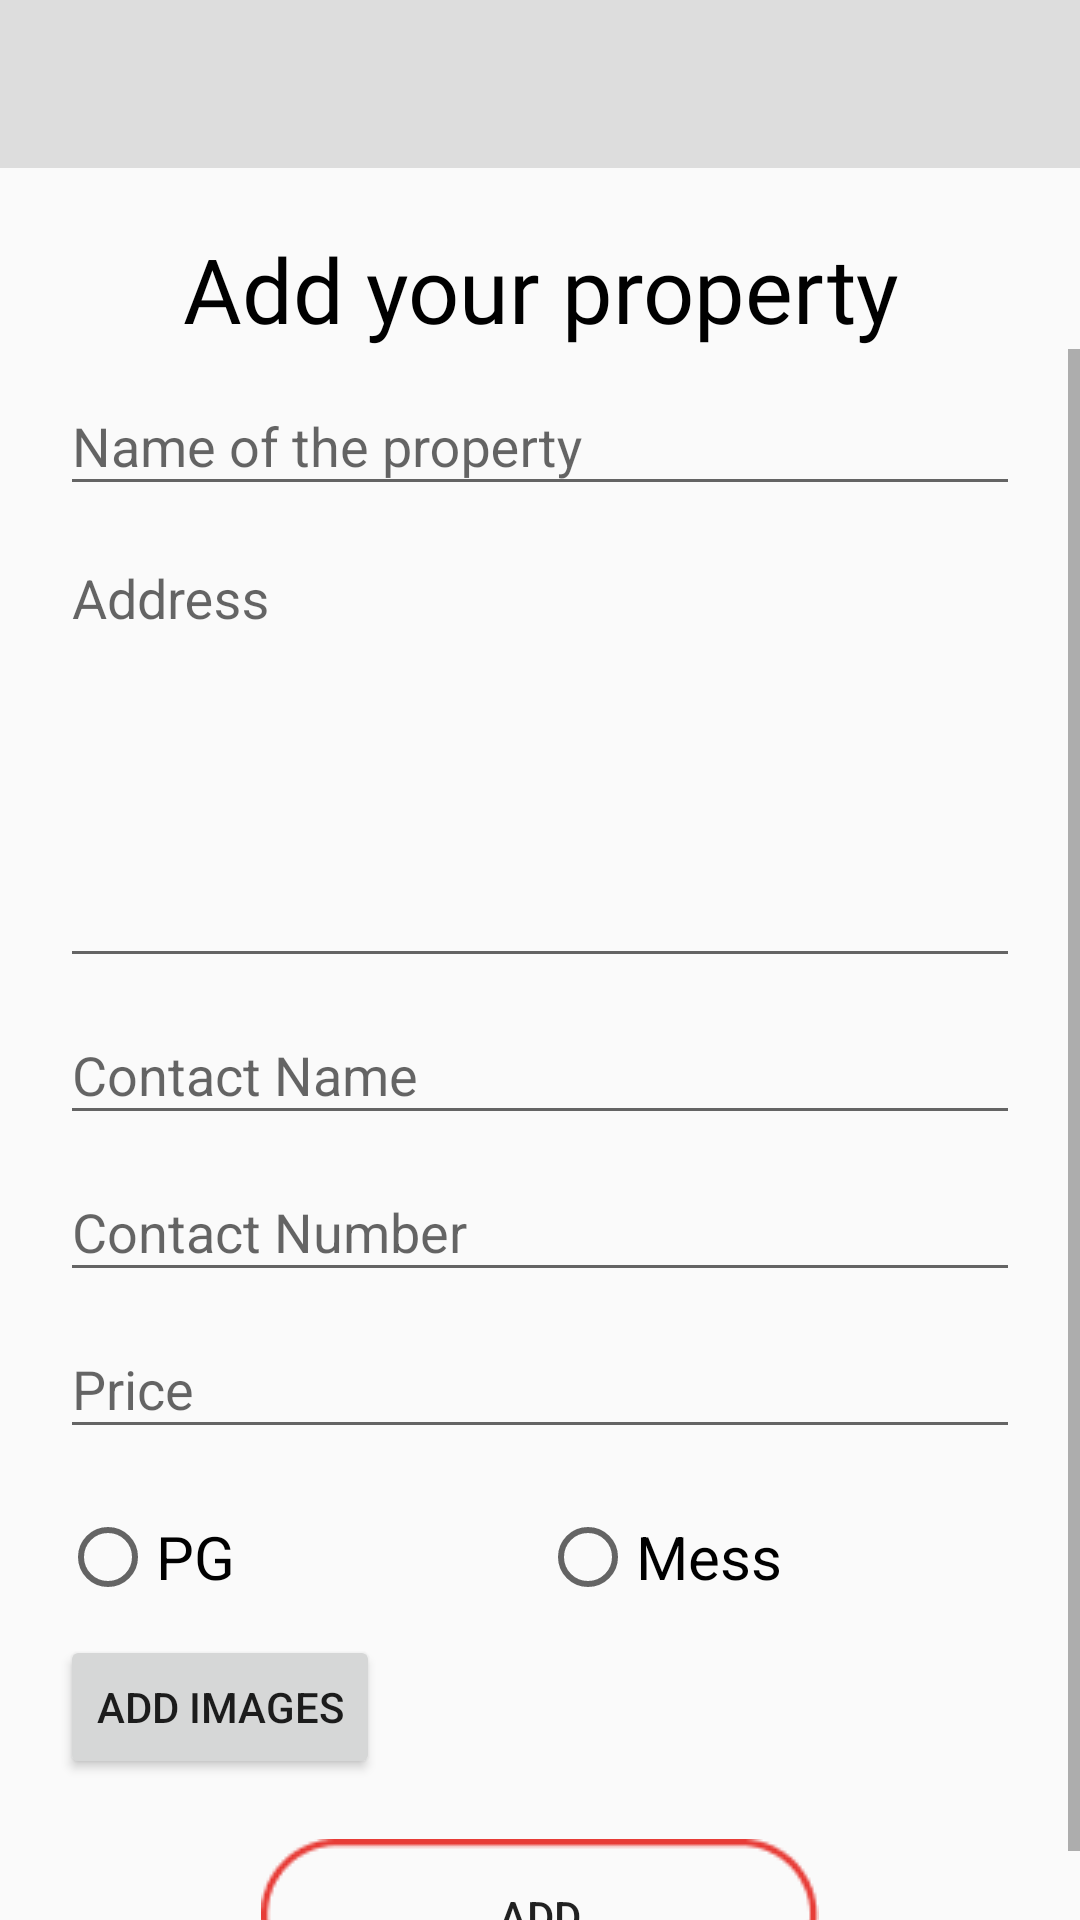

This screen was rendered from an Android layout file. Write that file and the resources it references.
<!-- AndroidManifest.xml: application theme Theme.FindIt -->
<!-- res/layout/activity_add_property.xml -->
<?xml version="1.0" encoding="utf-8"?>
<androidx.constraintlayout.widget.ConstraintLayout xmlns:android="http://schemas.android.com/apk/res/android"
    xmlns:app="http://schemas.android.com/apk/res-auto"
    xmlns:tools="http://schemas.android.com/tools"
    android:layout_width="match_parent"
    android:layout_height="match_parent"
    tools:context=".AddProperty">

    <androidx.appcompat.widget.Toolbar
        android:id="@+id/toolbar"
        android:layout_width="0dp"
        android:layout_height="wrap_content"
        app:layout_constraintTop_toTopOf="parent"
        app:layout_constraintStart_toStartOf="parent"
        app:layout_constraintEnd_toEndOf="parent"
        android:background="@color/grey"
        android:titleTextColor="@android:color/white" />

    <TextView
        app:layout_constraintLeft_toLeftOf="parent"
        app:layout_constraintRight_toRightOf="parent"
        android:fontFamily="@font/poppins"
        android:textSize="30sp"
        android:layout_margin="20dp"
        android:layout_width="wrap_content"
        android:layout_height="wrap_content"
        android:text="Add your property"
        android:textColor="@color/black"
        app:layout_constraintTop_toBottomOf="@+id/toolbar"
        android:id="@+id/textView"
        android:gravity="center"/>

  <ScrollView
    android:layout_width="match_parent"
    android:layout_height="0dp"
    app:layout_constraintTop_toBottomOf="@+id/textView"
    app:layout_constraintBottom_toBottomOf="parent">

    <LinearLayout
        android:layout_width="match_parent"
        android:layout_height="wrap_content"
        android:orientation="vertical">

        <com.google.android.material.textfield.TextInputLayout
            android:layout_marginLeft="20dp"
            android:layout_marginRight="20dp"
            style="?attr/textInputFilledStyle"
            android:layout_width="match_parent"
            android:layout_height="wrap_content"
            android:hint="Name of the property">

            <com.google.android.material.textfield.TextInputEditText
                android:layout_width="match_parent"
                android:id="@+id/name"
                android:layout_height="wrap_content" />

        </com.google.android.material.textfield.TextInputLayout>

        <com.google.android.material.textfield.TextInputLayout
            android:layout_marginLeft="20dp"
            android:layout_marginRight="20dp"
            style="?attr/textInputFilledStyle"
            android:layout_width="match_parent"
            android:layout_height="wrap_content"
            android:hint="Address">

            <com.google.android.material.textfield.TextInputEditText
                android:inputType="textMultiLine"
                android:lines="6"
                android:id="@+id/address"
                android:gravity="top"
                android:layout_width="match_parent"
                android:layout_height="wrap_content" />

        </com.google.android.material.textfield.TextInputLayout>

        <com.google.android.material.textfield.TextInputLayout
            android:layout_marginLeft="20dp"
            android:layout_marginRight="20dp"
            style="?attr/textInputFilledStyle"
            android:layout_width="match_parent"
            android:layout_height="wrap_content"
            android:hint="Contact Name">

            <com.google.android.material.textfield.TextInputEditText
                android:layout_width="match_parent"
                android:id="@+id/contact_person"
                android:layout_height="wrap_content" />

        </com.google.android.material.textfield.TextInputLayout>

        <com.google.android.material.textfield.TextInputLayout
            android:layout_marginLeft="20dp"
            android:layout_marginRight="20dp"
            style="?attr/textInputFilledStyle"
            android:layout_width="match_parent"
            android:layout_height="wrap_content"
            android:hint="Contact Number">

            <com.google.android.material.textfield.TextInputEditText
                android:inputType="phone"
                android:id="@+id/contact_number"
                android:layout_width="match_parent"
                android:layout_height="wrap_content" />

        </com.google.android.material.textfield.TextInputLayout>

        <com.google.android.material.textfield.TextInputLayout
            android:layout_marginLeft="20dp"
            android:layout_marginRight="20dp"
            style="?attr/textInputFilledStyle"
            android:layout_width="match_parent"
            android:layout_height="wrap_content"
            android:hint="Price">

            <com.google.android.material.textfield.TextInputEditText
                android:inputType="numberDecimal"
                android:id="@+id/price"
                android:layout_width="match_parent"
                android:layout_height="wrap_content" />

        </com.google.android.material.textfield.TextInputLayout>
        <RadioGroup
            android:id="@+id/radio_group"
            android:layout_marginTop="20dp"
            android:layout_marginLeft="20dp"
            android:layout_marginRight="20dp"
            android:layout_width="match_parent"
            android:layout_height="wrap_content"
            android:orientation="horizontal">

            <RadioButton
                android:id="@+id/pg"
                android:layout_width="0dp"
                android:layout_height="wrap_content"
                android:layout_weight="1"
                android:textSize="20sp"
                android:text="PG" />

            <RadioButton
                android:id="@+id/mess"
                android:layout_width="0dp"
                android:textSize="20sp"
                android:layout_height="wrap_content"
                android:layout_weight="1"
                android:text="Mess" />

        </RadioGroup>

        <Button
            android:id="@+id/addimages"
            android:layout_marginTop="10dp"
            android:layout_width="wrap_content"
            android:layout_height="wrap_content"
            android:text="Add Images"
            android:layout_marginLeft="20dp"/>

    <Button
        android:id="@+id/add"
        android:layout_marginTop="20dp"
        android:layout_width="wrap_content"
        android:layout_height="wrap_content"
        android:text="Add"
        android:layout_gravity="center"
        android:background="@drawable/btnsignup"
        />
    </LinearLayout>

</ScrollView>

</androidx.constraintlayout.widget.ConstraintLayout>
<!-- resources referenced by this layout -->
<resources>
  <color name="black">#FF000000</color>
  <color name="grey">#DDDDDD</color>
  <!-- drawable btnsignup: png bitmap (drawable, 1621 bytes) -->
  <style name="Theme.FindIt" parent="Base.Theme.FindIt" />
  <style name="Base.Theme.FindIt" parent="Theme.AppCompat.Light.NoActionBar">
          
          
      </style>
</resources>
